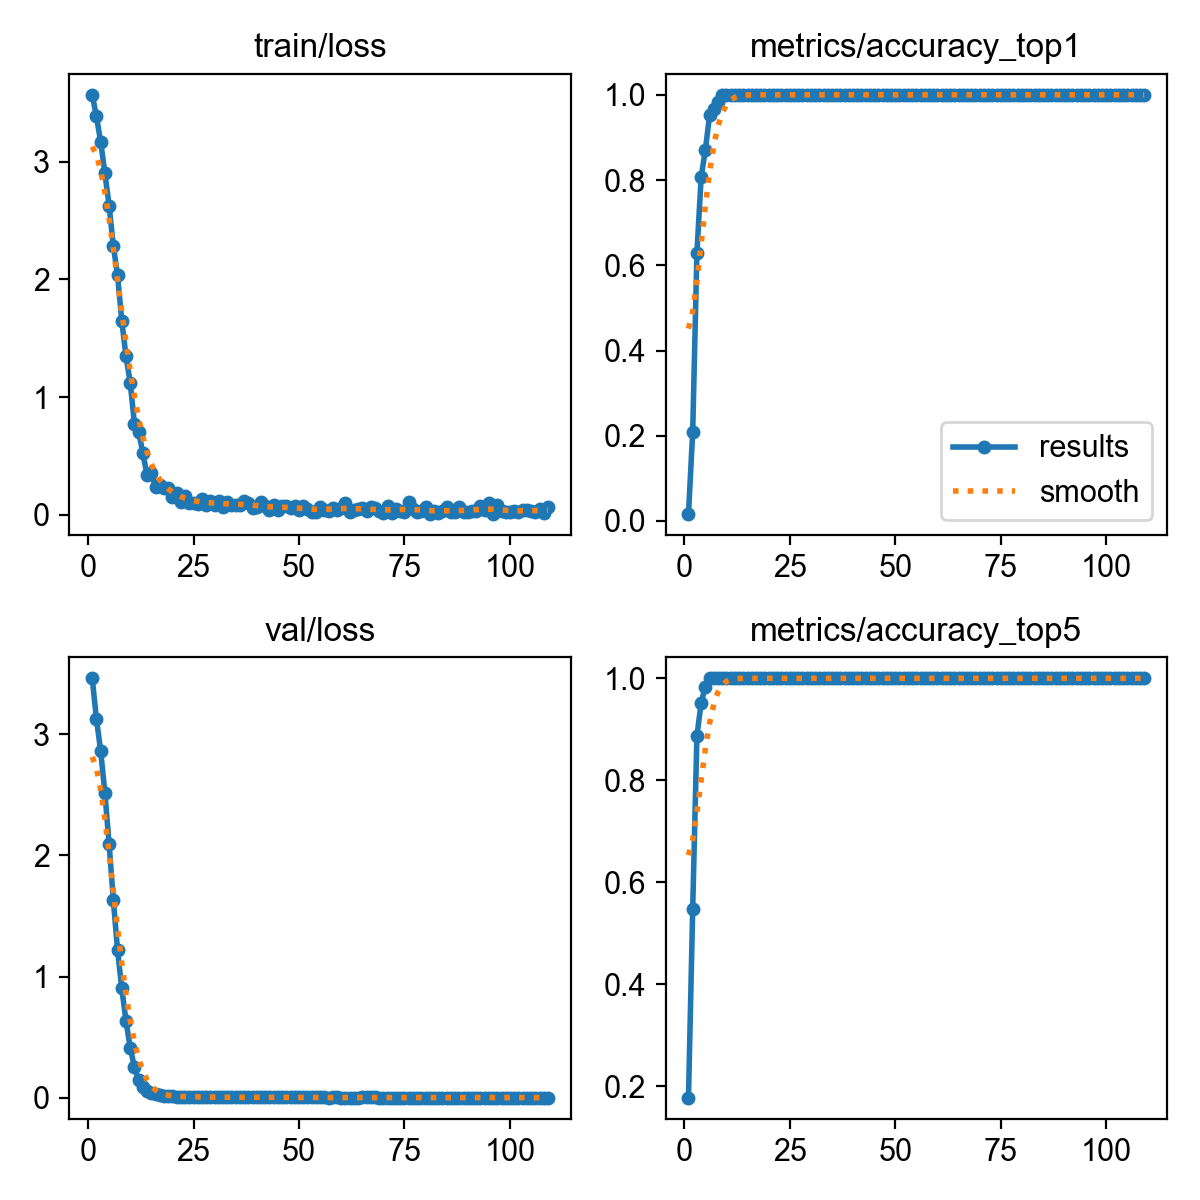

The table this chart was drawn from, first rows:
epoch, time, train/loss, metrics/accuracy_top1, metrics/accuracy_top5, val/loss, lr/pg0, lr/pg1, lr/pg2
1, 34.11, 3.569, 0.01613, 0.1774, 3.461, 8.73889e-05, 8.73889e-05, 8.73889e-05
2, 42.2, 3.385, 0.2097, 0.5484, 3.124, 0.0001821, 0.0001821, 0.0001821
3, 56.67, 3.17, 0.629, 0.8871, 2.861, 0.0002762, 0.0002762, 0.0002762
4, 70.68, 2.905, 0.8065, 0.9516, 2.515, 0.0002832, 0.0002832, 0.0002832
5, 84.35, 2.626, 0.871, 0.9839, 2.094, 0.0002822, 0.0002822, 0.0002822
6, 97.77, 2.287, 0.9516, 1, 1.632, 0.0002813, 0.0002813, 0.0002813
7, 111, 2.036, 0.9677, 1, 1.218, 0.0002803, 0.0002803, 0.0002803
8, 123.9, 1.65, 0.9839, 1, 0.9016, 0.0002794, 0.0002794, 0.0002794
9, 137.1, 1.346, 1, 1, 0.633, 0.0002785, 0.0002785, 0.0002785
10, 150.1, 1.124, 1, 1, 0.4132, 0.0002775, 0.0002775, 0.0002775
11, 163.8, 0.7755, 1, 1, 0.2517, 0.0002766, 0.0002766, 0.0002766
12, 177.1, 0.7081, 1, 1, 0.1451, 0.0002756, 0.0002756, 0.0002756
13, 190.7, 0.5228, 1, 1, 0.08595, 0.0002747, 0.0002747, 0.0002747
14, 204.3, 0.3373, 1, 1, 0.05694, 0.0002737, 0.0002737, 0.0002737
15, 218, 0.3585, 1, 1, 0.03666, 0.0002728, 0.0002728, 0.0002728
16, 231.6, 0.2353, 1, 1, 0.02733, 0.0002718, 0.0002718, 0.0002718
17, 245.4, 0.2571, 1, 1, 0.02093, 0.0002709, 0.0002709, 0.0002709
18, 258.8, 0.2303, 1, 1, 0.01587, 0.00027, 0.00027, 0.00027
19, 272.2, 0.2288, 1, 1, 0.01283, 0.000269, 0.000269, 0.000269
20, 285.9, 0.1506, 1, 1, 0.01015, 0.0002681, 0.0002681, 0.0002681
21, 299.8, 0.1856, 1, 1, 0.00902, 0.0002671, 0.0002671, 0.0002671
22, 312.7, 0.1087, 1, 1, 0.00796, 0.0002662, 0.0002662, 0.0002662
23, 325.4, 0.1636, 1, 1, 0.00762, 0.0002652, 0.0002652, 0.0002652
24, 338.2, 0.1029, 1, 1, 0.00742, 0.0002643, 0.0002643, 0.0002643
25, 351.6, 0.1037, 1, 1, 0.00656, 0.0002633, 0.0002633, 0.0002633
26, 365.7, 0.09201, 1, 1, 0.00652, 0.0002624, 0.0002624, 0.0002624
27, 379.4, 0.1359, 1, 1, 0.00645, 0.0002615, 0.0002615, 0.0002615
28, 392.5, 0.08706, 1, 1, 0.00607, 0.0002605, 0.0002605, 0.0002605
29, 406.2, 0.1168, 1, 1, 0.00526, 0.0002596, 0.0002596, 0.0002596
30, 419.6, 0.08294, 1, 1, 0.00476, 0.0002586, 0.0002586, 0.0002586
31, 433.1, 0.1148, 1, 1, 0.00362, 0.0002577, 0.0002577, 0.0002577
32, 446.2, 0.07019, 1, 1, 0.0032, 0.0002567, 0.0002567, 0.0002567
33, 459.7, 0.107, 1, 1, 0.00328, 0.0002558, 0.0002558, 0.0002558
34, 473, 0.08547, 1, 1, 0.00341, 0.0002549, 0.0002549, 0.0002549
35, 486.6, 0.08289, 1, 1, 0.00268, 0.0002539, 0.0002539, 0.0002539
36, 500.1, 0.08097, 1, 1, 0.00286, 0.000253, 0.000253, 0.000253
37, 513.8, 0.1206, 1, 1, 0.00334, 0.000252, 0.000252, 0.000252
38, 527.6, 0.09689, 1, 1, 0.00267, 0.0002511, 0.0002511, 0.0002511
39, 541.5, 0.06164, 1, 1, 0.00293, 0.0002501, 0.0002501, 0.0002501
40, 555.4, 0.06262, 1, 1, 0.003, 0.0002492, 0.0002492, 0.0002492
41, 568.9, 0.1103, 1, 1, 0.00293, 0.0002482, 0.0002482, 0.0002482
42, 582.1, 0.07108, 1, 1, 0.00274, 0.0002473, 0.0002473, 0.0002473
43, 595.2, 0.03798, 1, 1, 0.00264, 0.0002464, 0.0002464, 0.0002464
44, 608, 0.08162, 1, 1, 0.00301, 0.0002454, 0.0002454, 0.0002454
45, 621.1, 0.0374, 1, 1, 0.00346, 0.0002445, 0.0002445, 0.0002445
46, 633.7, 0.07517, 1, 1, 0.00319, 0.0002435, 0.0002435, 0.0002435
47, 646.6, 0.07634, 1, 1, 0.00264, 0.0002426, 0.0002426, 0.0002426
48, 659.6, 0.0565, 1, 1, 0.00195, 0.0002416, 0.0002416, 0.0002416
49, 672.5, 0.07777, 1, 1, 0.00194, 0.0002407, 0.0002407, 0.0002407
50, 685.5, 0.04202, 1, 1, 0.00181, 0.0002398, 0.0002398, 0.0002398
51, 698.4, 0.07787, 1, 1, 0.00209, 0.0002388, 0.0002388, 0.0002388
52, 711.3, 0.04736, 1, 1, 0.00168, 0.0002379, 0.0002379, 0.0002379
53, 724.2, 0.0229, 1, 1, 0.00202, 0.0002369, 0.0002369, 0.0002369
54, 737.1, 0.02594, 1, 1, 0.0017, 0.000236, 0.000236, 0.000236
55, 749.5, 0.06438, 1, 1, 0.00169, 0.000235, 0.000235, 0.000235
56, 761.7, 0.04196, 1, 1, 0.00172, 0.0002341, 0.0002341, 0.0002341
57, 774.5, 0.03209, 1, 1, 0.00147, 0.0002331, 0.0002331, 0.0002331
58, 787.4, 0.05843, 1, 1, 0.00162, 0.0002322, 0.0002322, 0.0002322
59, 800.3, 0.04478, 1, 1, 0.0015, 0.0002313, 0.0002313, 0.0002313
60, 813, 0.05919, 1, 1, 0.00132, 0.0002303, 0.0002303, 0.0002303
... 49 more rows
